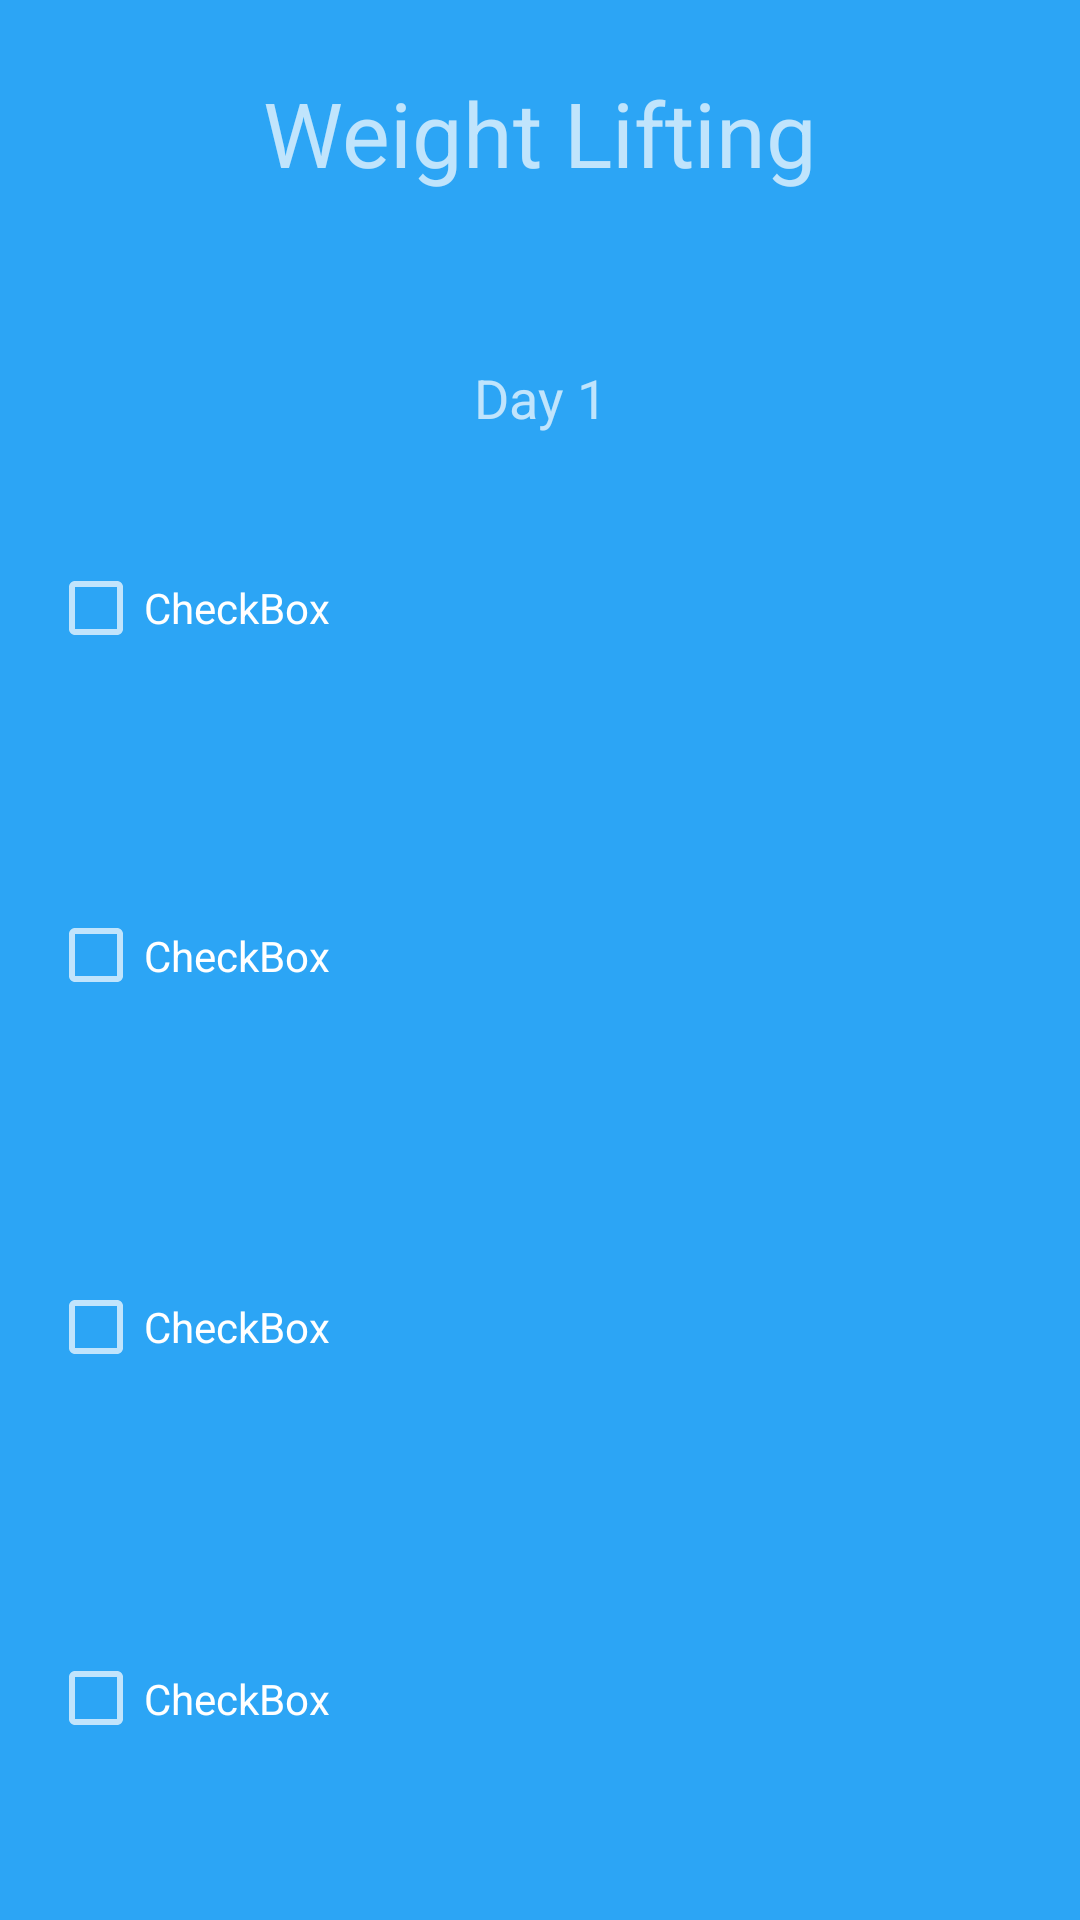

The Android layout XML behind this screen, and the referenced resources:
<!-- AndroidManifest.xml: application theme AppTheme -->
<!-- res/layout/activity_details.xml -->
<?xml version="1.0" encoding="utf-8"?>
<android.support.constraint.ConstraintLayout xmlns:android="http://schemas.android.com/apk/res/android"
    xmlns:app="http://schemas.android.com/apk/res-auto"
    xmlns:tools="http://schemas.android.com/tools"
    android:layout_width="match_parent"
    android:layout_height="match_parent"
    tools:context="com.smartdroidesign.fitnessassistant.DetailsActivity">

    <android.support.constraint.ConstraintLayout
        android:id="@+id/mainBg"
        android:layout_width="0dp"
        android:layout_height="0dp"
        android:background="#2ca5f5"
        app:layout_constraintBottom_toBottomOf="parent"
        app:layout_constraintEnd_toEndOf="parent"
        app:layout_constraintStart_toStartOf="parent"
        app:layout_constraintTop_toTopOf="parent">

        <TextView
            android:id="@+id/exerciseTitle"
            android:layout_width="wrap_content"
            android:layout_height="0dp"
            android:layout_marginEnd="8dp"
            android:layout_marginStart="8dp"
            android:layout_marginTop="24dp"
            android:text="Weight Lifting"
            android:textSize="30dp"
            app:layout_constraintEnd_toEndOf="parent"
            app:layout_constraintStart_toStartOf="parent"
            app:layout_constraintTop_toTopOf="parent" />

        <ImageView
            android:id="@+id/exerciseImage"
            android:layout_width="0dp"
            android:layout_height="wrap_content"
            android:layout_marginBottom="8dp"
            android:layout_marginEnd="8dp"
            android:layout_marginStart="8dp"
            android:layout_marginTop="32dp"
            android:adjustViewBounds="false"
            android:cropToPadding="false"
            app:layout_constraintBottom_toTopOf="@+id/constraintLayout"
            app:layout_constraintEnd_toEndOf="parent"
            app:layout_constraintHorizontal_bias="0.496"
            app:layout_constraintStart_toStartOf="parent"
            app:layout_constraintTop_toBottomOf="@+id/exerciseTitle"
            app:layout_constraintVertical_bias="0.208"
            app:srcCompat="@drawable/weight" />

        <android.support.constraint.ConstraintLayout
            android:id="@+id/constraintLayout"
            android:layout_width="0dp"
            android:layout_height="0dp"
            android:layout_marginBottom="8dp"
            android:layout_marginEnd="8dp"
            android:layout_marginStart="8dp"
            android:layout_marginTop="8dp"
            android:background="@drawable/rounded_corners"
            android:backgroundTint="#20000000"
            app:layout_constraintBottom_toBottomOf="parent"
            app:layout_constraintEnd_toEndOf="parent"
            app:layout_constraintStart_toStartOf="parent"
            app:layout_constraintTop_toBottomOf="@+id/exerciseImage">

            <TextView
                android:id="@+id/textView3"
                android:layout_width="wrap_content"
                android:layout_height="0dp"
                android:layout_marginEnd="8dp"
                android:layout_marginStart="8dp"
                android:layout_marginTop="8dp"
                android:text="Day 1"
                android:textSize="18sp"
                app:layout_constraintEnd_toEndOf="parent"
                app:layout_constraintStart_toStartOf="parent"
                app:layout_constraintTop_toTopOf="parent" />

            <CheckBox
                android:id="@+id/checkBox3"
                android:layout_width="0dp"
                android:layout_height="0dp"
                android:layout_marginEnd="8dp"
                android:layout_marginStart="8dp"
                android:text="CheckBox"
                app:layout_constraintBottom_toTopOf="@+id/checkBox"
                app:layout_constraintEnd_toEndOf="parent"
                app:layout_constraintHorizontal_bias="0.218"
                app:layout_constraintStart_toStartOf="parent"
                app:layout_constraintTop_toBottomOf="@+id/textView3" />

            <CheckBox
                android:id="@+id/checkBox"
                android:layout_width="0dp"
                android:layout_height="0dp"
                android:layout_marginBottom="8dp"
                android:layout_marginEnd="8dp"
                android:layout_marginStart="8dp"
                android:text="CheckBox"
                app:layout_constraintBottom_toTopOf="@+id/checkBox6"
                app:layout_constraintEnd_toEndOf="parent"
                app:layout_constraintStart_toStartOf="parent"
                app:layout_constraintTop_toBottomOf="@+id/checkBox3" />

            <CheckBox
                android:id="@+id/checkBox6"
                android:layout_width="0dp"
                android:layout_height="0dp"
                android:layout_marginBottom="8dp"
                android:layout_marginEnd="8dp"
                android:layout_marginStart="8dp"
                android:text="CheckBox"
                app:layout_constraintBottom_toTopOf="@+id/checkBox5"
                app:layout_constraintEnd_toEndOf="parent"
                app:layout_constraintStart_toStartOf="parent"
                app:layout_constraintTop_toBottomOf="@+id/checkBox" />

            <CheckBox
                android:id="@+id/checkBox5"
                android:layout_width="0dp"
                android:layout_height="0dp"
                android:layout_marginBottom="8dp"
                android:layout_marginEnd="8dp"
                android:layout_marginStart="8dp"
                android:text="CheckBox"
                app:layout_constraintBottom_toBottomOf="parent"
                app:layout_constraintEnd_toEndOf="parent"
                app:layout_constraintStart_toStartOf="parent"
                app:layout_constraintTop_toBottomOf="@+id/checkBox6" />

        </android.support.constraint.ConstraintLayout>

    </android.support.constraint.ConstraintLayout>
</android.support.constraint.ConstraintLayout>
<!-- resources referenced by this layout -->
<resources>
  <style name="AppTheme" parent="@android:style/Theme.Material" tools:targetApi="lollipop">
          
          <item name="android:colorPrimary">@color/colorPrimary</item>
          <item name="android:colorPrimaryDark">@color/colorPrimaryDark</item>
          <item name="android:colorAccent">@color/colorAccent</item>
      </style>
  <color name="colorPrimary">#37474f</color>
  <color name="colorPrimaryDark">#263238</color>
  <color name="colorAccent">#ffec40</color>
</resources>
